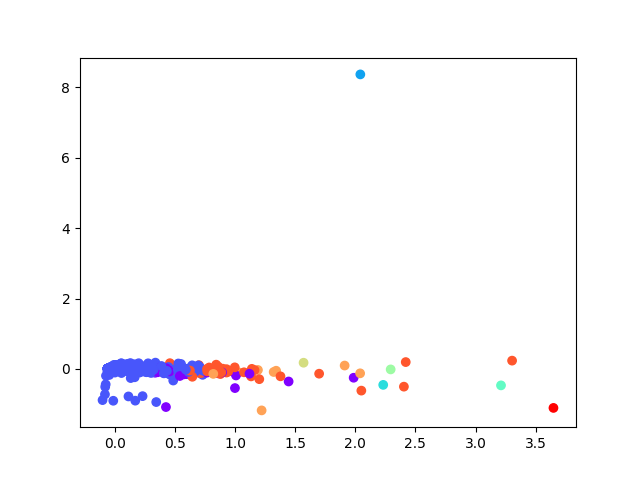

The table this chart was drawn from, first rows:
, 0, 1
0, -0.009162, 0.008927
1, -0.01454, 0.007997
2, 0.02832, -0.01342
3, -0.01263, -0.01133
4, 0.01132, 0.005323
5, -0.005946, -0.02377
6, 0.05858, 0.03387
7, -0.04642, 7.539626859552964e-05
8, 0.008896, -0.01889
9, 0.01732, -0.007095
10, 0.04627, -0.02081
11, 0.08869, -0.01532
12, 0.5323, 0.03792
13, -0.05463, 0.004174
14, -0.03679, -0.001094
15, -0.05386, 0.00476
16, -0.05562, 0.004001
17, -0.0569, 0.004828
18, -0.0569, 0.004828
19, -0.0569, 0.004828
20, -0.0569, 0.004828
21, -0.0569, 0.004828
22, -0.0569, 0.004828
23, -0.0569, 0.004828
24, -0.0569, 0.004828
25, 0.01296, -0.01035
26, -0.01869, -0.0007072
27, 0.0383, -0.01748
28, 0.04156, -0.007982
29, -0.03494, 0.002713
30, -0.00957, 0.02243
31, -0.02941, -0.003207
32, -0.07449, -0.4402
33, 0.2079, -0.03659
34, 0.06678, -0.04342
35, -0.001673, -0.0009627
36, -0.0569, 0.004828
37, -0.0569, 0.004828
38, -0.05682, 0.004826
39, -0.05687, 0.004839
40, -0.0569, 0.004828
41, -0.0569, 0.004828
42, -0.0569, 0.004828
43, -0.05602, 0.004585
44, -0.0569, 0.004828
45, -0.0569, 0.004828
46, -0.0569, 0.004828
47, -0.0569, 0.004828
48, -0.0569, 0.004828
49, -0.0569, 0.004828
50, -0.05594, 0.004609
51, -0.05312, 0.004569
52, -0.05623, 0.00459
53, -0.05685, 0.004812
54, -0.04308, 0.009013
55, -0.0569, 0.004828
56, -0.0569, 0.004828
57, -0.05051, 0.001859
58, -0.05404, 0.004453
59, -0.0569, 0.004828
... 3,705 more rows
